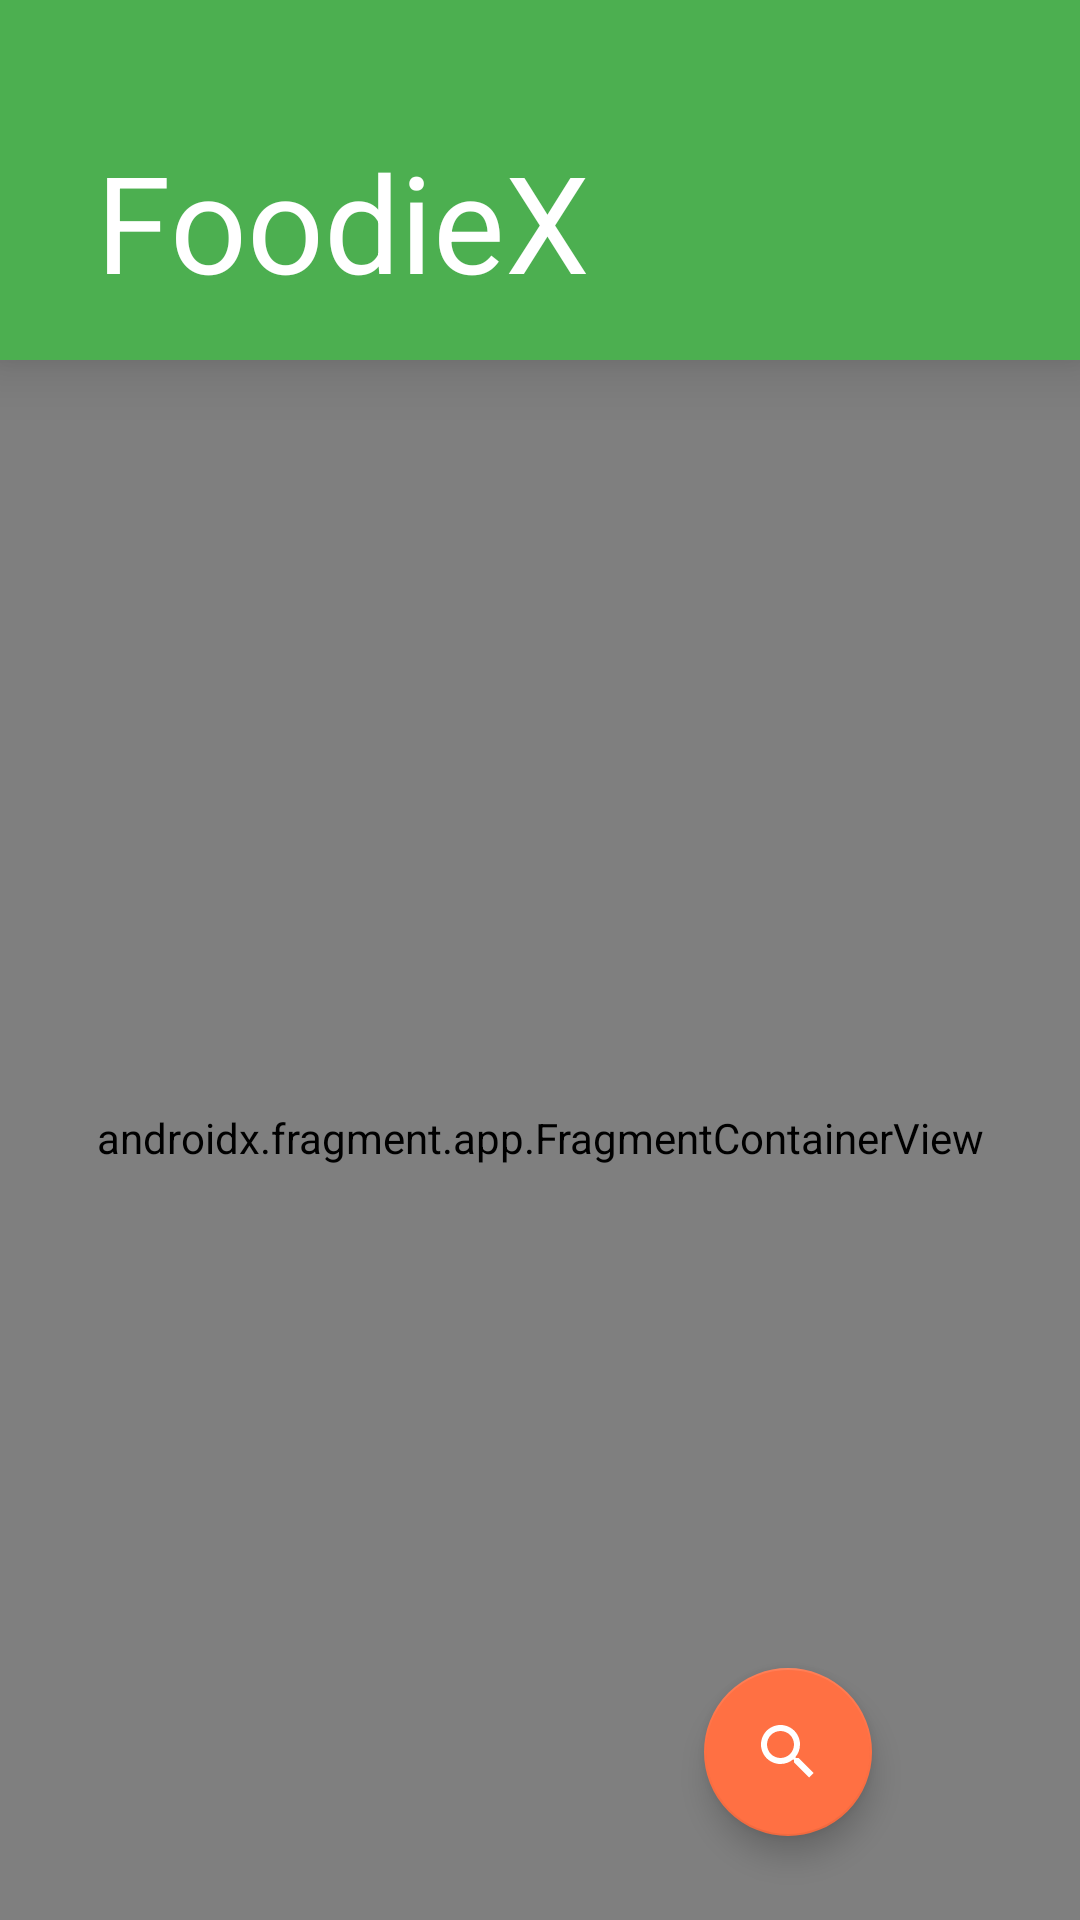

Layout XML and referenced resources for this Android screen:
<!-- AndroidManifest.xml: application theme Theme.FoodieX -->
<!-- res/layout/fragment_home.xml -->
<?xml version="1.0" encoding="utf-8"?>
<layout xmlns:android="http://schemas.android.com/apk/res/android"
    xmlns:app="http://schemas.android.com/apk/res-auto"
    xmlns:tools="http://schemas.android.com/tools"
    tools:context=".views.home.HomeFragment">

    <androidx.constraintlayout.widget.ConstraintLayout
        android:layout_width="match_parent"
        android:layout_height="match_parent"
        android:background="@color/background_secondary"
        android:transitionName="@string/transition_splash_to_home">

        <View
            android:id="@+id/v_status_bar_bg"
            android:layout_width="0dp"
            android:layout_height="0dp"
            android:background="?attr/colorPrimary"
            app:layout_constraintEnd_toEndOf="parent"
            app:layout_constraintStart_toStartOf="parent"
            app:layout_constraintTop_toTopOf="parent" />

        <View
            android:id="@+id/v_navigation_bar_bg"
            android:layout_width="0dp"
            android:layout_height="0dp"
            android:background="?attr/colorSurface"
            app:layout_constraintBottom_toBottomOf="parent"
            app:layout_constraintEnd_toEndOf="parent"
            app:layout_constraintStart_toStartOf="parent" />

        <androidx.constraintlayout.motion.widget.MotionLayout
            android:id="@+id/ml_root"
            android:layout_width="0dp"
            android:layout_height="0dp"
            app:layoutDescription="@xml/scene_home"
            app:layout_constraintBottom_toTopOf="@id/v_navigation_bar_bg"
            app:layout_constraintEnd_toEndOf="parent"
            app:layout_constraintStart_toStartOf="parent"
            app:layout_constraintTop_toBottomOf="@id/v_status_bar_bg">

            <androidx.constraintlayout.widget.Guideline
                android:id="@+id/g_v_73"
                android:layout_width="wrap_content"
                android:layout_height="wrap_content"
                android:orientation="vertical"
                app:layout_constraintGuide_percent="0.73" />

            <View
                android:id="@+id/v_toolbar"
                android:layout_width="0dp"
                android:layout_height="@dimen/toolbar_expanded"
                android:background="?attr/colorPrimary"
                android:elevation="@dimen/toolbar_elevation"
                android:fitsSystemWindows="true"
                app:layout_constraintEnd_toEndOf="parent"
                app:layout_constraintStart_toStartOf="parent"
                app:layout_constraintTop_toTopOf="parent" />

            <TextView
                android:id="@+id/txvTitle"
                android:textAppearance="@style/TextAppearance.MaterialComponents.Headline5"
                android:layout_width="0dp"
                android:layout_height="0dp"
                android:gravity="center_vertical"
                android:elevation="@dimen/on_toolbar_elevation"
                android:text="@string/app_name"
                android:textColor="?attr/colorOnPrimarySurface"
                android:textSize="@dimen/title_text_size_expanded" />

            <org.xapps.apps.foodiex.views.custom.BottomNavigationBackground
                android:id="@+id/mcv_bottom_nav_bg"
                android:layout_width="0dp"
                android:layout_height="?attr/actionBarSize"
                app:layout_constraintBottom_toBottomOf="parent"
                app:layout_constraintEnd_toEndOf="parent"
                app:layout_constraintStart_toStartOf="parent"
                app:bnb_fab_cradle_margin="@dimen/bottom_nav_fab_cradle_margin"
                app:bnb_fab_cradle_rounded_corner_radius="@dimen/bottom_nav_fab_cradle_rounded_corner_radius"
                app:bnb_cradle_vertical_offset="@dimen/bottom_nav_cradle_vertical_offset"
                app:bnb_fab_diameter="@dimen/bottom_nav_fab_diameter"
                app:bnb_fab_percent_position="0.73"
                app:bnb_elevation="@dimen/bottom_nav_elevation"
                app:bnb_background_color="?attr/colorSurface">

                <androidx.constraintlayout.widget.ConstraintLayout
                    android:layout_width="match_parent"
                    android:layout_height="match_parent">

                    <androidx.constraintlayout.widget.Guideline
                        android:id="@+id/g2_v_60"
                        android:layout_width="wrap_content"
                        android:layout_height="wrap_content"
                        android:orientation="vertical"
                        app:layout_constraintGuide_percent="0.6" />

                    <com.google.android.material.bottomnavigation.BottomNavigationView
                        android:id="@+id/bottom_navigation_view"
                        android:layout_width="0dp"
                        android:layout_height="0dp"
                        app:backgroundTint="@android:color/transparent"
                        app:elevation="@dimen/no_elevation"
                        app:labelVisibilityMode="labeled"
                        app:layout_constraintBottom_toBottomOf="parent"
                        app:layout_constraintEnd_toStartOf="@id/g2_v_60"
                        app:layout_constraintStart_toStartOf="parent"
                        app:layout_constraintTop_toTopOf="parent"
                        app:menu="@menu/menu_home_bottom_navigation" />

                    <ImageButton
                        android:id="@+id/btn_more_options"
                        android:background="?attr/selectableItemBackgroundBorderless"
                        android:layout_width="?attr/actionBarSize"
                        android:layout_height="?attr/actionBarSize"
                        android:layout_marginEnd="@dimen/margin_xsmall"
                        android:contentDescription="@string/title_more_options"
                        android:elevation="@dimen/no_elevation"
                        android:src="@drawable/ic_dots_vertical"
                        app:layout_constraintBottom_toBottomOf="parent"
                        app:layout_constraintEnd_toEndOf="parent"
                        app:layout_constraintTop_toTopOf="parent"
                        app:tint="?attr/colorOnSurface" />

                </androidx.constraintlayout.widget.ConstraintLayout>

            </org.xapps.apps.foodiex.views.custom.BottomNavigationBackground>

            <com.google.android.material.floatingactionbutton.FloatingActionButton
                android:id="@+id/btn_search"
                android:layout_width="wrap_content"
                android:layout_height="wrap_content"
                android:contentDescription="@string/search_recipes"
                android:src="@drawable/ic_magnify"
                app:elevation="@dimen/fab_elevation"
                app:fabSize="normal"
                app:layout_constraintBottom_toTopOf="@id/mcv_bottom_nav_bg"
                app:layout_constraintEnd_toEndOf="@id/g_v_73"
                app:layout_constraintStart_toStartOf="@id/g_v_73"
                app:layout_constraintTop_toTopOf="@id/mcv_bottom_nav_bg"
                app:tint="?attr/colorOnSecondary" />

            <androidx.fragment.app.FragmentContainerView
                android:id="@+id/nav_host_fragment_home"
                android:name="androidx.navigation.fragment.NavHostFragment"
                android:layout_width="0dp"
                android:layout_height="0dp"
                app:defaultNavHost="true"
                app:layout_constraintBottom_toBottomOf="parent"
                app:layout_constraintEnd_toEndOf="parent"
                app:layout_constraintStart_toStartOf="parent"
                app:layout_constraintTop_toBottomOf="@id/v_toolbar"
                app:navGraph="@navigation/navigation_home" />

        </androidx.constraintlayout.motion.widget.MotionLayout>

    </androidx.constraintlayout.widget.ConstraintLayout>

</layout>
<!-- resources referenced by this layout -->
<resources>
  <color name="background_secondary">#efefef</color>
  <dimen name="bottom_nav_cradle_vertical_offset">0dp</dimen>
  <dimen name="bottom_nav_elevation">16dp</dimen>
  <dimen name="bottom_nav_fab_cradle_margin">12dp</dimen>
  <dimen name="bottom_nav_fab_cradle_rounded_corner_radius">14dp</dimen>
  <dimen name="bottom_nav_fab_diameter">48dp</dimen>
  <dimen name="fab_elevation">6dp</dimen>
  <dimen name="margin_xsmall">4dp</dimen>
  <dimen name="no_elevation">0dp</dimen>
  <dimen name="on_toolbar_elevation">13dp</dimen>
  <dimen name="title_text_size_expanded">15sp</dimen>
  <dimen name="toolbar_elevation">12dp</dimen>
  <dimen name="toolbar_expanded">120dp</dimen>
  <!-- drawable ic_magnify (drawable) -->
  <vector xmlns:android="http://schemas.android.com/apk/res/android"
      android:width="24dp"
      android:height="24dp"
      android:viewportWidth="24"
      android:viewportHeight="24">
    <path
        android:pathData="M9.5,3C13.0899,3 16,5.9102 16,9.5C16,11.1149 15.411,12.5923 14.4362,13.7291L14.7071,14L15.5,14L20.5,19L19,20.5L14,15.5L14,14.7071L13.7291,14.4362C12.5923,15.411 11.1149,16 9.5,16C5.9102,16 3,13.0899 3,9.5C3,5.9102 5.9102,3 9.5,3ZM9.5,5C7.0147,5 5,7.0147 5,9.5C5,11.9853 7.0147,14 9.5,14C11.9853,14 14,11.9853 14,9.5C14,7.0147 11.9853,5 9.5,5Z"
        android:strokeLineJoin="round"
        android:strokeWidth="0.2"
        android:fillColor="#000000"/>
  </vector>
  <string name="app_name">FoodieX</string>
  <string name="search_recipes">Search recipes</string>
  <string name="title_more_options">More options</string>
  <string name="transition_splash_to_home" translatable="false">transition_splash_to_home</string>
  <style name="Theme.FoodieX" parent="Theme.MaterialComponents.DayNight.NoActionBar">
          <item name="colorPrimary">@color/green_500</item>
          <item name="colorPrimaryVariant">@color/green_500</item>
          <item name="colorOnPrimary">@color/white</item>
  
          <item name="colorSecondary">@color/deep_orange_400</item>
          <item name="colorSecondaryVariant">@color/deep_orange_600</item>
          <item name="colorOnSecondary">@color/white</item>
  
          <item name="android:windowBackground">?attr/colorPrimary</item>
  
          <item name="fontFamily">@font/noto_sans_regular</item>
          <item name="android:includeFontPadding">false</item>
  
          <item name="android:statusBarColor">?attr/colorSurface</item>
          <item name="android:navigationBarColor">?attr/colorSurface</item>
  
          <item name="android:windowDrawsSystemBarBackgrounds">true</item>
          <item name="android:windowTranslucentStatus">true</item>
          <item name="android:windowTranslucentNavigation">true</item>
      </style>
  <color name="green_500">#FF4CAF50</color>
  <color name="white">#FFFFFFFF</color>
  <color name="deep_orange_400">#ff7043</color>
  <color name="deep_orange_600">#f4511e</color>
</resources>
